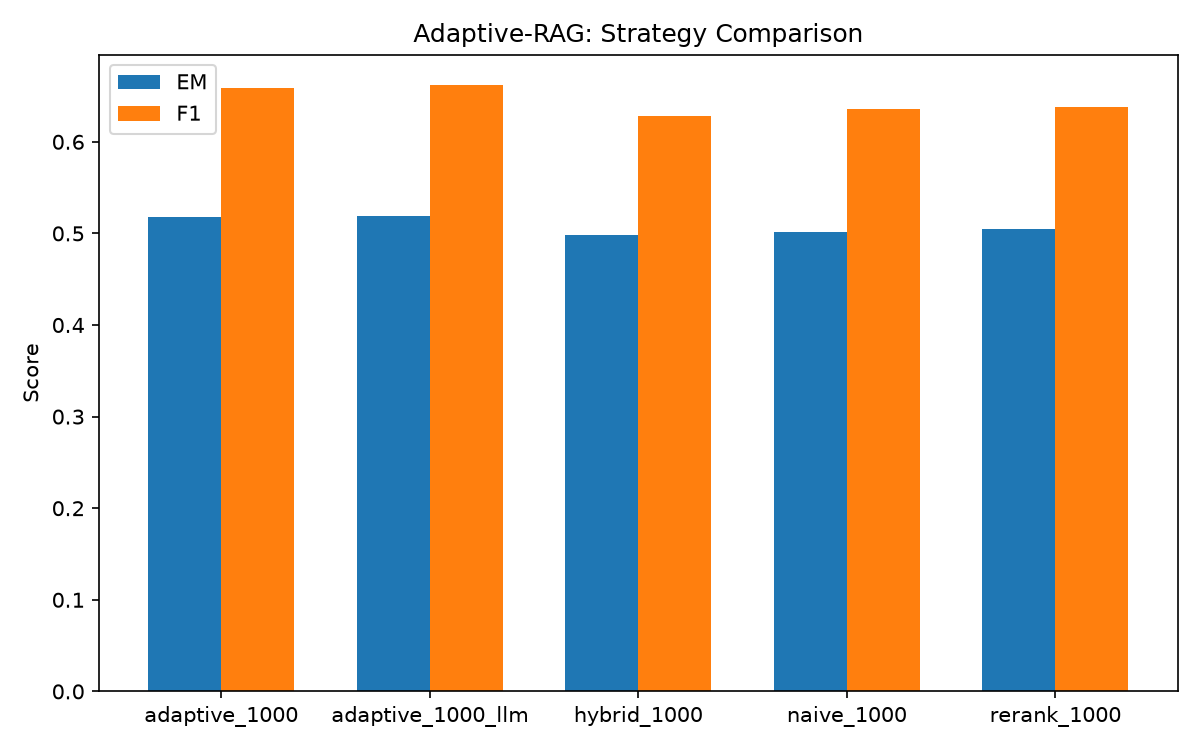

The table this chart was drawn from, first rows:
strategy, n, EM, F1, doc_recall@5, avg_latency_s
adaptive_1000, 1000, 0.518, 0.6584, 0.905, 1.67
adaptive_1000_llm, 1000, 0.519, 0.6622, 0.9015, 2.312
hybrid_1000, 1000, 0.498, 0.6286, 0.8545, 0.9671
naive_1000, 1000, 0.501, 0.6354, 0.8635, 0.9465
rerank_1000, 1000, 0.505, 0.638, 0.865, 1.427
